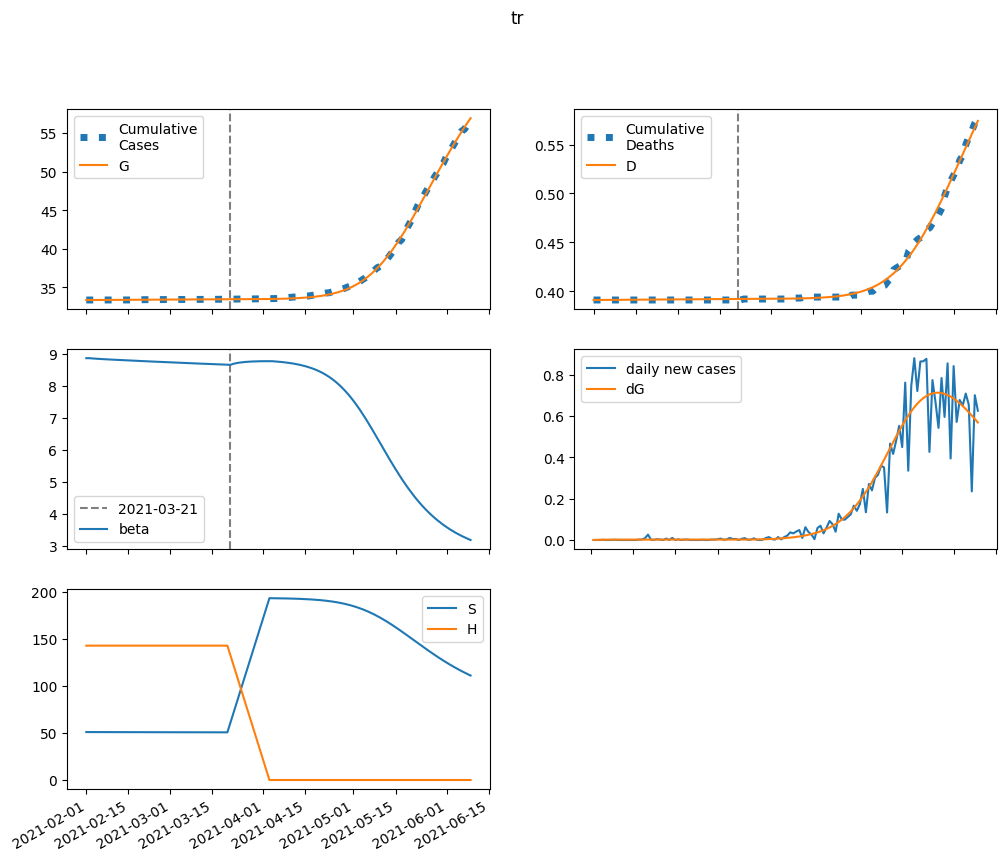

Values plotted in this chart, from the file beside it:
series, 2021-02-01, 2021-02-02, 2021-02-03, 2021-02-04, 2021-02-05, 2021-02-06, 2021-02-07, 2021-02-08, 2021-02-09, 2021-02-10, 2021-02-11, 2021-02-12, 2021-02-13, 2021-02-14, 2021-02-15, 2021-02-16, 2021-02-17, 2021-02-18, 2021-02-19, 2021-02-20, 2021-02-21, 2021-02-22, 2021-02-23
S, 50966, 50955, 50946, 50938, 50930, 50923, 50916, 50909, 50902, 50896, 50889, 50883, 50877, 50871, 50865, 50858, 50852, 50846, 50840, 50834, 50828, 50822, 50817
E, 0.0, 10.8, 18, 22.8, 25.97, 28.05, 29.4, 30.26, 30.79, 31.09, 31.24, 31.3, 31.28, 31.23, 31.14, 31.02, 30.9, 30.77, 30.62, 30.48, 30.33, 30.18, 30.03
I, 27.91, 23.48, 20.45, 18.35, 16.89, 15.86, 15.13, 14.6, 14.21, 13.92, 13.69, 13.5, 13.35, 13.23, 13.11, 13.02, 12.92, 12.84, 12.76, 12.69, 12.61, 12.54, 12.47
A, 59.84, 52.73, 47.93, 44.69, 42.49, 40.98, 39.93, 39.2, 38.67, 38.27, 37.96, 37.71, 37.5, 37.31, 37.13, 36.97, 36.8, 36.64, 36.49, 36.33, 36.17, 36, 35.84
IH, 0.0, 1.12, 1.572, 1.704, 1.694, 1.63, 1.553, 1.48, 1.418, 1.368, 1.327, 1.295, 1.27, 1.25, 1.233, 1.22, 1.208, 1.198, 1.189, 1.18, 1.173, 1.165, 1.158
IN, 3.308, 6.578, 9.285, 11.6, 13.64, 15.48, 17.18, 18.78, 20.29, 21.74, 23.14, 24.49, 25.81, 27.09, 28.34, 29.57, 30.77, 31.94, 33.09, 34.22, 35.33, 36.41, 37.47
D, 391.0, 391.0, 391, 391, 391.1, 391.1, 391.1, 391.2, 391.2, 391.2, 391.2, 391.3, 391.3, 391.3, 391.3, 391.3, 391.4, 391.4, 391.4, 391.4, 391.5, 391.5, 391.5
R, 0.0, 7.152, 13.97, 20.43, 26.59, 32.52, 38.25, 43.85, 49.35, 54.78, 60.15, 65.49, 70.8, 76.1, 81.37, 86.63, 91.88, 97.12, 102.4, 107.6, 112.8, 118, 123.2
G, 33351, 33351, 33352, 33353, 33354, 33356, 33358, 33360, 33362, 33363, 33365, 33367, 33369, 33371, 33373, 33375, 33377, 33379, 33381, 33383, 33385, 33387, 33389
H, 142840, 142840, 142840, 142840, 142840, 142840, 142840, 142840, 142840, 142840, 142840, 142840, 142840, 142840, 142840, 142840, 142840, 142840, 142840, 142840, 142840, 142840, 142840
beta, 8.869, 8.869, 8.861, 8.854, 8.848, 8.842, 8.837, 8.832, 8.827, 8.822, 8.817, 8.812, 8.808, 8.803, 8.799, 8.794, 8.79, 8.785, 8.781, 8.777, 8.772, 8.768, 8.764
